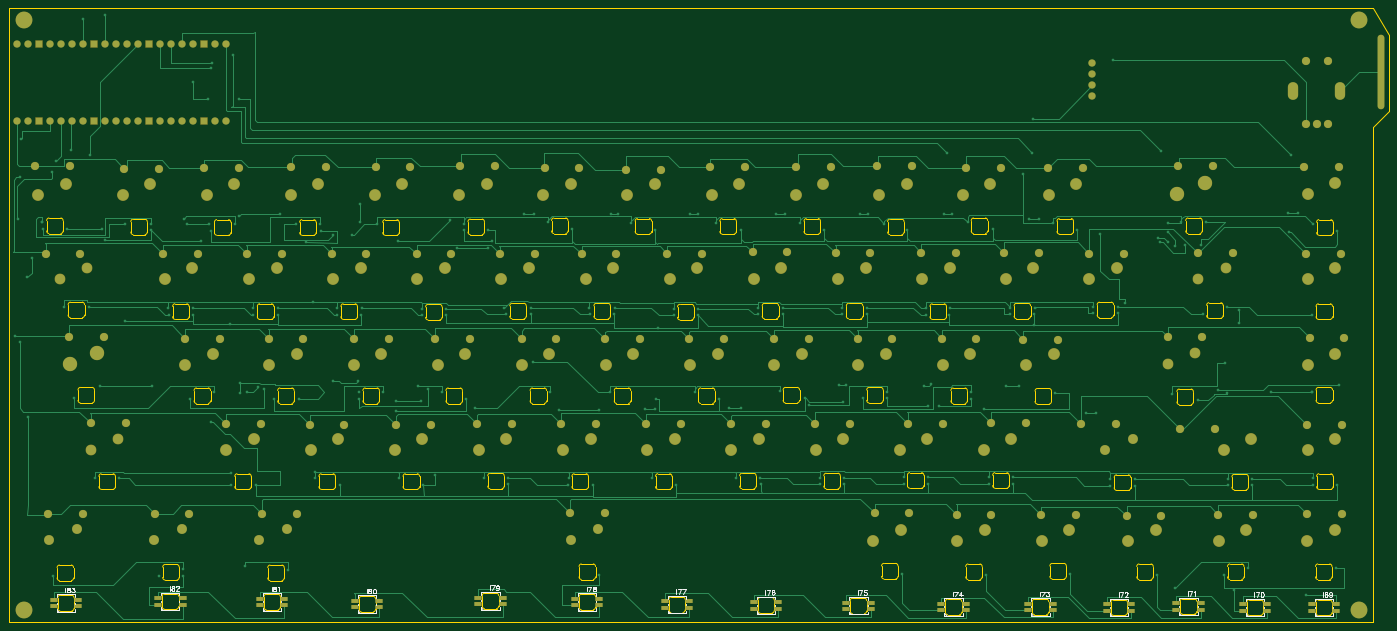
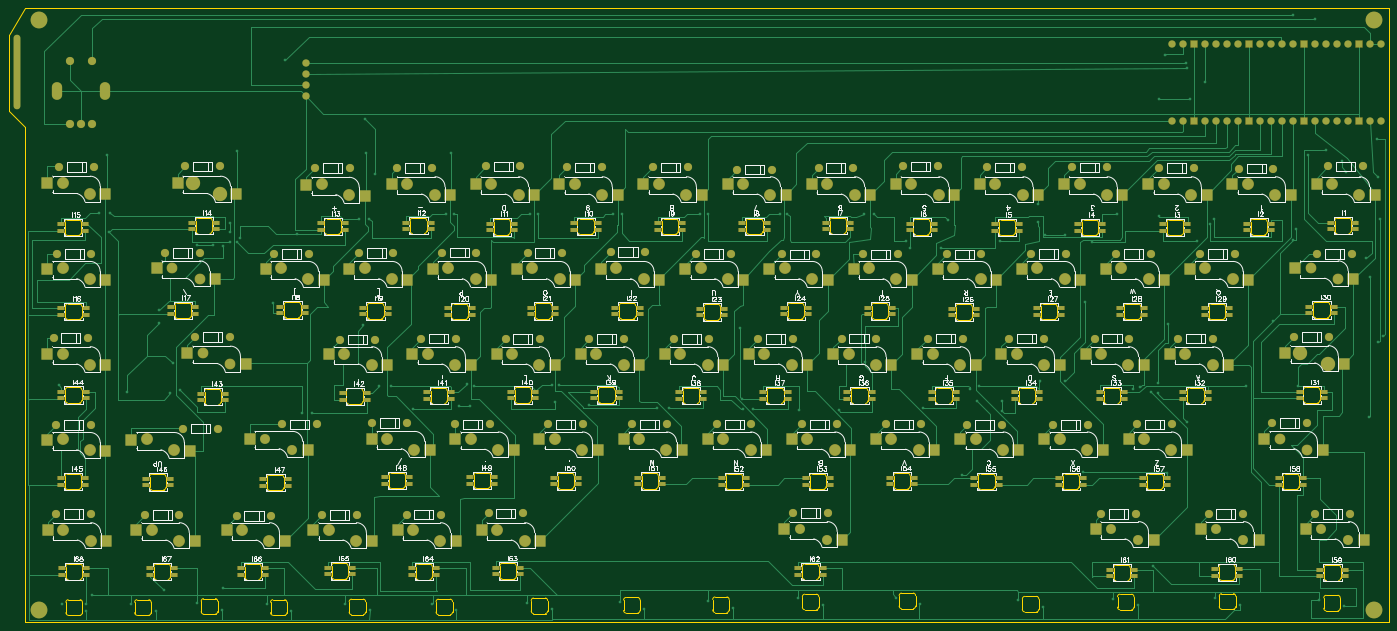
Circuit board: 12 layer files. Board 318.8 x 141.9 mm.
- drill: Drill_NPTH_Through.DRL (6271 bytes)
- drill: Drill_PTH_Through.DRL (10814 bytes)
- drill: Drill_PTH_Through_Via.DRL (5324 bytes)
- outline: Gerber_BoardOutlineLayer.GKO (43551 bytes)
- bottom_copper: Gerber_BottomLayer.GBL (59310 bytes)
- paste: Gerber_BottomPasteMaskLayer.GBP (11096 bytes)
- bottom_silk: Gerber_BottomSilkscreenLayer.GBO (158058 bytes)
- bottom_mask: Gerber_BottomSolderMaskLayer.GBS (20371 bytes)
- top_copper: Gerber_TopLayer.GTL (46664 bytes)
- paste: Gerber_TopPasteMaskLayer.GTP (2072 bytes)
- top_silk: Gerber_TopSilkscreenLayer.GTO (19989 bytes)
- top_mask: Gerber_TopSolderMaskLayer.GTS (11215 bytes)

=== drill: Drill_NPTH_Through.DRL ===
M48
INCH,LZ
;FILE_FORMAT=2:4
;TYPE=NON_PLATED
;Layer: NPTH_Through
;EasyEDA v6.5.48, 2025-03-21 03:43:35
;8df40c406dd64a40a88ac0f89ec13ad7,969951738f564c6b9e5867b4eeab67b3,10
;Gerber Generator version 0.2
;Holesize 1 = 0.0600 inch
T01C0.0600
;Holesize 2 = 0.0670 inch
T02C0.0670
;Holesize 3 = 0.0670 inch
T03C0.0670
;Holesize 4 = 0.0750 inch
T04C0.0750
;Holesize 5 = 0.1180 inch
T05C0.1180
;Holesize 6 = 0.1200 inch
T06C0.1200
;Holesize 7 = 0.1500 inch
T07C0.1500
;Holesize 8 = 0.1570 inch
T08C0.1570
;Holesize 9 = 0.1580 inch
T09C0.1580
;Holesize 10 = 0.1600 inch
T10C0.1600
;Holesize 11 = 0.1610 inch
T11C0.1610
;Holesize 12 = 0.1650 inch
T12C0.1650
%
G05
G90
T01
X024050Y015123
X020050Y015123
X016400Y015123
X012400Y015123
X008750Y015123
X004750Y015123
X120150Y-000327
X124150Y-000327
X103850Y-016327
X107850Y-016327
X120150Y015173
X124150Y015173
X120150Y007423
X124150Y007423
X120150Y-008127
X124150Y-008127
X120100Y-016327
X124100Y-016327
X112500Y-008127
X116500Y-008127
X112050Y-016327
X116050Y-016327
X095950Y-016327
X099950Y-016327
X088300Y-016327
X092300Y-016327
X080650Y-016327
X084650Y-016327
X090700Y-008077
X094700Y-008077
X083050Y-008077
X087050Y-008077
X075400Y-008077
X079400Y-008077
X067750Y-008077
X071750Y-008077
X094550Y-000327
X098550Y-000327
X086950Y-000327
X090950Y-000327
X079300Y-000327
X083300Y-000327
X071650Y-000327
X075650Y-000327
X064000Y-000327
X068000Y-000327
X100300Y007423
X104300Y007423
X092700Y007423
X096700Y007423
X085100Y007423
X089100Y007423
X077450Y007423
X081450Y007423
X069800Y007423
X073800Y007423
X062150Y007423
X066150Y007423
X060100Y-008077
X064100Y-008077
X056350Y-000327
X060350Y-000327
X054500Y007423
X058500Y007423
X046850Y007423
X050850Y007423
X048700Y-000327
X052700Y-000327
X052450Y-008077
X056450Y-008077
X044800Y-008077
X048800Y-008077
X037150Y-008077
X041150Y-008077
X033400Y-000327
X037400Y-000327
X041050Y-000327
X045050Y-000327
X039200Y007423
X043200Y007423
X031550Y007423
X035550Y007423
X029500Y-008077
X033500Y-008077
X025750Y-000327
X029750Y-000327
X023900Y007423
X027900Y007423
X021850Y-008077
X025850Y-008077
X018100Y-000327
X022100Y-000327
X016250Y007423
X020250Y007423
X065950Y015123
X069950Y015123
X096600Y015073
X100600Y015073
X088800Y015123
X092800Y015123
X081200Y015123
X085200Y015123
X073600Y015123
X077600Y015123
X058300Y015123
X062300Y015123
X050650Y015123
X054650Y015123
X043000Y015123
X047000Y015123
X035350Y015123
X039350Y015123
X027700Y015123
X031700Y015123
T02
X006700Y007450
X010700Y007450
X009500Y-008050
X013500Y-008050
X107400Y-000300
X111400Y-000300
X110200Y007450
X114200Y007450
X112302Y015148
X108302Y015148
T03
X007615Y-000300
X011615Y-000300
X108300Y015150
X112300Y015150
T04
X009750Y-016250
X005750Y-016250
X019300Y-016250
X015300Y-016250
X028850Y-016250
X024850Y-016250
X057150Y-016250
X053150Y-016250
X105750Y-008050
X101750Y-008050
T05
X095040Y000650
X097560Y001650
X075890Y-007100
X078410Y-006100
X083540Y-007100
X086060Y-006100
X091140Y-007050
X093660Y-006050
X087440Y000650
X089960Y001650
X018590Y000650
X021110Y001650
X052940Y-007100
X055460Y-006100
X037640Y-007100
X040160Y-006100
X008090Y000750
X010610Y001750
X033890Y000650
X036410Y001650
X120640Y008400
X123160Y009400
X112540Y-015350
X115060Y-014350
X107890Y000700
X110410Y001700
X041540Y000650
X044060Y001650
X088790Y-015350
X091310Y-014350
X049190Y000650
X051710Y001650
X056840Y000650
X059360Y001650
X064490Y000650
X067010Y001650
X072140Y000650
X074660Y001650
X079790Y000650
X082310Y001650
X025340Y-015250
X027860Y-014250
X104340Y-015350
X106860Y-014350
X006240Y-015250
X008760Y-014250
X009990Y-007050
X012510Y-006050
X068240Y-007100
X070760Y-006100
X060590Y-007100
X063110Y-006100
X120640Y-007150
X123160Y-006150
X120640Y000650
X123160Y001650
X081140Y-015350
X083660Y-014350
X120590Y-015350
X123110Y-014350
X096440Y-015350
X098960Y-014350
X102240Y-007050
X104760Y-006050
X026240Y000650
X028760Y001650
X053640Y-015250
X056160Y-014250
X112990Y-007150
X115510Y-006150
X045290Y-007100
X047810Y-006100
X015790Y-015250
X018310Y-014250
X029990Y-007100
X032510Y-006100
X022340Y-007100
X024860Y-006100
X110690Y008450
X113210Y009450
X100790Y008400
X103310Y009400
X081690Y016100
X084210Y017100
X012890Y016100
X015410Y017100
X020540Y016100
X023060Y017100
X028190Y016100
X030710Y017100
X035840Y016100
X038360Y017100
X043490Y016100
X046010Y017100
X051140Y016100
X053660Y017100
X058790Y016100
X061310Y017100
X066440Y016100
X068960Y017100
X074090Y016100
X076610Y017100
X120640Y016150
X123160Y017150
X097090Y016050
X099610Y017050
X089290Y016100
X091810Y017100
X108790Y016150
X111310Y017150
X032040Y008400
X034560Y009400
X005240Y016100
X007760Y017100
X070290Y008400
X072810Y009400
X077940Y008400
X080460Y009400
X085590Y008400
X088110Y009400
X016740Y008400
X019260Y009400
X039690Y008400
X042210Y009400
X047340Y008400
X049860Y009400
X007190Y008450
X009710Y009450
X062640Y008400
X065160Y009400
X024390Y008400
X026910Y009400
X054990Y008400
X057510Y009400
X093190Y008400
X095710Y009400
T06
X006800Y-005300
X016200Y-005300
X104700Y002450
X114100Y002450
X074835Y-019000
X035465Y-019000
X115026Y017898
X105577Y017898
T07
X022050Y015123
X014400Y015123
X006750Y015123
X122150Y-000327
X105850Y-016327
X122150Y015173
X122150Y007423
X122150Y-008127
X122100Y-016327
X114500Y-008127
X114050Y-016327
X097950Y-016327
X090300Y-016327
X082650Y-016327
X092700Y-008077
X085050Y-008077
X077400Y-008077
X069750Y-008077
X096550Y-000327
X088950Y-000327
X081300Y-000327
X073650Y-000327
X066000Y-000327
X102300Y007423
X094700Y007423
X087100Y007423
X079450Y007423
X071800Y007423
X064150Y007423
X062100Y-008077
X058350Y-000327
X056500Y007423
X048850Y007423
X050700Y-000327
X054450Y-008077
X046800Y-008077
X039150Y-008077
X035400Y-000327
X043050Y-000327
X041200Y007423
X033550Y007423
X031500Y-008077
X027750Y-000327
X025900Y007423
X023850Y-008077
X020100Y-000327
X018250Y007423
X067950Y015123
X098600Y015073
X090800Y015123
X083200Y015123
X075600Y015123
X060300Y015123
X052650Y015123
X045000Y015123
X037350Y015123
X029700Y015123
T08
X008700Y007450
X011500Y-008050
X006800Y-011300
X016200Y-011300
X109400Y-000300
X104700Y-003550
X114100Y-003550
X112200Y007450
X115026Y011898
X105577Y011898
T09
X110300Y015150
T10
X074835Y-013000
X035465Y-013000
T11
X009615Y-000300
X110300Y015150
T12
X007750Y-016250
X017300Y-016250
X026850Y-016250
X055150Y-016250
X103750Y-008050
M30

=== drill: Drill_PTH_Through.DRL (10814 bytes, source omitted) ===
=== drill: Drill_PTH_Through_Via.DRL ===
M48
INCH,LZ
;FILE_FORMAT=2:4
;TYPE=PLATED
;Layer: PTH_Through_Via
;EasyEDA v6.5.48, 2025-03-21 03:43:35
;8df40c406dd64a40a88ac0f89ec13ad7,969951738f564c6b9e5867b4eeab67b3,10
;Gerber Generator version 0.2
;Holesize 1 = 0.0120 inch
T01C0.0120
%
G05
G90
T01
X102900Y028350
X021000Y028100
X020950Y027600
X009300Y032100
X011300Y032500
X003550Y017700
X003100Y003300
X003700Y021200
X003550Y002700
X003400Y013950
X006450Y018200
X006850Y019200
X004350Y-004100
X004250Y008650
X004650Y010350
X008250Y020150
X087850Y019950
X095600Y019950
X107300Y020079
X119100Y019750
X022900Y028850
X023450Y024850
X020700Y024850
X019300Y026400
X009900Y019700
X005648Y013005
X015500Y013500
X097498Y013545
X094750Y018050
X095700Y023050
X005600Y013600
X005600Y013600
X013150Y013500
X007852Y013005
X011050Y013005
X011300Y012000
X015500Y012900
X018800Y013500
X020800Y013500
X020050Y011900
X018500Y013950
X023100Y013450
X020898Y012855
X030850Y013500
X027250Y014350
X023500Y014150
X029600Y011800
X030950Y012850
X034452Y013660
X034452Y015267
X028648Y013445
X032000Y012500
X033800Y012500
X036050Y013450
X043900Y013500
X043300Y011300
X046150Y011300
X037950Y011900
X042650Y013800
X046152Y012905
X053750Y013000
X051550Y013600
X043948Y012905
X046500Y011950
X049400Y014350
X050300Y014350
X059100Y013550
X061350Y012950
X057300Y014400
X057900Y014400
X066850Y013550
X069100Y012950
X064450Y014400
X065200Y014400
X074500Y013550
X076700Y012950
X072300Y014350
X073100Y014350
X082150Y013500
X084250Y012900
X079900Y014400
X080700Y014400
X089750Y013600
X092000Y013000
X087550Y014350
X088300Y014350
X099700Y012950
X095300Y013950
X096200Y013950
X109150Y013600
X107050Y012200
X107950Y011850
X107250Y011800
X109500Y011550
X110950Y011550
X111400Y013600
X121100Y013450
X118950Y012700
X123350Y012850
X118850Y014500
X119800Y014500
X121050Y005200
X113300Y005900
X113350Y-001900
X110650Y-002550
X108600Y011450
X107950Y012700
X107950Y013550
X114400Y005600
X114400Y004500
X113150Y000850
X108300Y-001950
X111098Y005305
X103400Y005950
X101805Y012550
X104050Y006300
X101148Y005945
X093600Y005850
X101150Y005350
X095850Y005850
X103352Y005355
X095802Y005255
X093598Y005255
X088152Y005795
X085950Y005800
X088050Y005200
X085948Y005205
X080552Y005845
X078350Y005850
X080600Y005250
X078348Y005255
X072950Y005850
X072902Y005255
X070700Y005850
X070698Y005255
X065202Y005745
X063000Y005750
X065250Y005150
X062998Y005155
X057650Y005850
X057600Y005250
X055350Y005850
X055398Y005255
X047600Y005850
X050000Y005250
X050000Y005850
X047748Y005255
X042350Y005750
X042300Y005150
X040100Y005750
X040100Y005150
X034650Y005800
X032400Y005800
X032398Y005205
X027002Y005795
X024750Y005800
X034602Y005205
X027002Y005205
X024798Y005205
X019302Y005795
X017050Y005800
X019350Y005200
X017098Y005205
X009850Y005950
X007600Y005950
X013150Y004651
X008500Y-002400
X021200Y-001850
X006650Y-021300
X008902Y-020705
X022674Y004331
X020950Y-004500
X025000Y-010250
X018400Y-020550
X027650Y-020600
X036250Y-020750
X047350Y-020500
X056300Y-020550
X064450Y-020800
X023550Y-000972
X028900Y-002450
X019050Y-002450
X025800Y-001550
X026648Y-002445
X036600Y-001850
X030182Y006400
X032050Y-000800
X034300Y-000800
X015600Y-001300
X010850Y-001250
X025200Y-001350
X024208Y-001792
X023550Y-001895
X037750Y-003500
X044150Y-002450
X034398Y-001855
X039800Y-001250
X041950Y-001850
X034400Y-002450
X040650Y-001500
X044900Y-003250
X051800Y-001800
X057250Y-001850
X050200Y000900
X052600Y-003450
X056200Y-003450
X061598Y004000
X061395Y-002445
X067100Y-002450
X064900Y-001800
X060400Y-003400
X061300Y-003400
X072650Y-001750
X074900Y-002400
X068050Y-003300
X069150Y-003300
X075300Y-003000
X082400Y-001800
X078400Y-002700
X078000Y-001200
X078650Y-001200
X080198Y-002395
X090050Y-001850
X082402Y-002395
X086150Y-003100
X087150Y-003100
X090050Y-002450
X085750Y-001250
X086400Y-001050
X093250Y-001250
X094400Y-001250
X091250Y-003350
X097700Y-001900
X095802Y004250
X100500Y-003700
X101400Y-003700
X112450Y-001650
X123500Y-001200
X121048Y-001805
X121048Y-001805
X117300Y-001805
X120998Y-021100
X121000Y-021700
X114700Y-021700
X108700Y-021600
X102400Y-021700
X095248Y-021645
X087350Y-021650
X078700Y-021550
X070298Y-021495
X062198Y-021445
X054048Y-021195
X045248Y-021095
X034048Y-021395
X025398Y-021195
X016148Y-021145
X072502Y-020905
X080902Y-020955
X089552Y-021055
X097452Y-021055
X104602Y-021105
X110902Y-021005
X116952Y-021105
X123202Y-021105
X120500Y-020223
X018400Y-018500
X123300Y-010250
X115602Y-010295
X104902Y-010345
X093850Y-010150
X086100Y-010150
X078500Y-010200
X070900Y-010200
X063250Y-010250
X055650Y-010250
X047950Y-010200
X032650Y-010250
X012602Y-009655
X022748Y-010245
X006598Y-018545
X018402Y-017905
X016198Y-018495
X027952Y-017955
X024000Y-017650
X121098Y-009655
X113398Y-009705
X102698Y-009755
X091700Y-009550
X083900Y-009550
X076300Y-009600
X068650Y-009600
X061000Y-009650
X053500Y-009650
X045750Y-009600
X038000Y-009650
X030400Y-009650
X030400Y-009050
X022748Y-009140
X010400Y-009650
X040250Y-010250
X041350Y-009400
X040050Y-002600
X037750Y-002600
X053398Y-010245
X047952Y-009605
X076298Y-010195
X070852Y-009605
X083898Y-010145
X078502Y-009605
X086102Y-009555
X091648Y-010145
X093852Y-009555
X102698Y-010345
X113398Y-010295
X104902Y-009755
X121098Y-010245
X115602Y-009705
X113950Y-019850
X106952Y-018445
X099052Y-018395
X091402Y-018445
X083752Y-018395
X056252Y-018445
X123202Y-017855
X112998Y-018445
X115202Y-017855
X108550Y-019650
M30

=== outline: Gerber_BoardOutlineLayer.GKO (43551 bytes, source omitted) ===
=== bottom_copper: Gerber_BottomLayer.GBL (59310 bytes, source omitted) ===
=== paste: Gerber_BottomPasteMaskLayer.GBP (11096 bytes, source omitted) ===
=== bottom_silk: Gerber_BottomSilkscreenLayer.GBO (158058 bytes, source omitted) ===
=== bottom_mask: Gerber_BottomSolderMaskLayer.GBS (20371 bytes, source omitted) ===
=== top_copper: Gerber_TopLayer.GTL (46664 bytes, source omitted) ===
=== paste: Gerber_TopPasteMaskLayer.GTP ===
G04 Layer: TopPasteMaskLayer*
G04 EasyEDA v6.5.48, 2025-03-21 03:43:35*
G04 8df40c406dd64a40a88ac0f89ec13ad7,969951738f564c6b9e5867b4eeab67b3,10*
G04 Gerber Generator version 0.2*
G04 Scale: 100 percent, Rotated: No, Reflected: No *
G04 Dimensions in inches *
G04 leading zeros omitted , absolute positions ,3 integer and 6 decimal *
%FSLAX36Y36*%
%MOIN*%

%AMMACRO1*21,1,$1,$2,0,0,$3*%
%ADD10MACRO1,0.063X0.0323X0.0000*%

%LPD*%
D10*
G01*
X10869764Y-2100471D03*
G01*
X10869764Y-2159528D03*
G01*
X11090236Y-2159528D03*
G01*
X11090236Y-2100471D03*
G01*
X11474764Y-2110471D03*
G01*
X11474764Y-2169528D03*
G01*
X11695236Y-2169528D03*
G01*
X11695236Y-2110471D03*
G01*
X1614764Y-2055471D03*
G01*
X1614764Y-2114528D03*
G01*
X1835235Y-2114528D03*
G01*
X1835235Y-2055471D03*
G01*
X2539764Y-2060471D03*
G01*
X2539764Y-2119528D03*
G01*
X2760236Y-2119528D03*
G01*
X2760236Y-2060471D03*
G01*
X3404764Y-2080471D03*
G01*
X3404764Y-2139528D03*
G01*
X3625236Y-2139528D03*
G01*
X3625236Y-2080471D03*
G01*
X4524764Y-2050471D03*
G01*
X4524764Y-2109528D03*
G01*
X4745236Y-2109528D03*
G01*
X4745236Y-2050471D03*
G01*
X5404764Y-2060471D03*
G01*
X5404764Y-2119528D03*
G01*
X5625236Y-2119528D03*
G01*
X5625236Y-2060471D03*
G01*
X6219764Y-2085471D03*
G01*
X6219764Y-2144528D03*
G01*
X6440236Y-2144528D03*
G01*
X6440236Y-2085471D03*
G01*
X7029764Y-2090471D03*
G01*
X7029764Y-2149528D03*
G01*
X7250236Y-2149528D03*
G01*
X7250236Y-2090471D03*
G01*
X7869764Y-2095471D03*
G01*
X7869764Y-2154528D03*
G01*
X8090236Y-2154528D03*
G01*
X8090236Y-2095471D03*
G01*
X8734764Y-2105471D03*
G01*
X8734764Y-2164528D03*
G01*
X8955236Y-2164528D03*
G01*
X8955236Y-2105471D03*
G01*
X9524764Y-2105471D03*
G01*
X9524764Y-2164528D03*
G01*
X9745236Y-2164528D03*
G01*
X9745236Y-2105471D03*
G01*
X10239764Y-2110471D03*
G01*
X10239764Y-2169528D03*
G01*
X10460236Y-2169528D03*
G01*
X10460236Y-2110471D03*
G01*
X12099764Y-2110471D03*
G01*
X12099764Y-2169528D03*
G01*
X12320236Y-2169528D03*
G01*
X12320236Y-2110471D03*
G01*
X664764Y-2070471D03*
G01*
X664764Y-2129528D03*
G01*
X885235Y-2129528D03*
G01*
X885235Y-2070471D03*
M02*

=== top_silk: Gerber_TopSilkscreenLayer.GTO (19989 bytes, source omitted) ===
=== top_mask: Gerber_TopSolderMaskLayer.GTS (11215 bytes, source omitted) ===
